Run: headless pygame with SDL's dummy video driver; simulated clock (each Clock.tick advances the game by its frame time, no real sleeping); random seed 0; keys injected as events and as key.get_pressed() state; no mouse input.
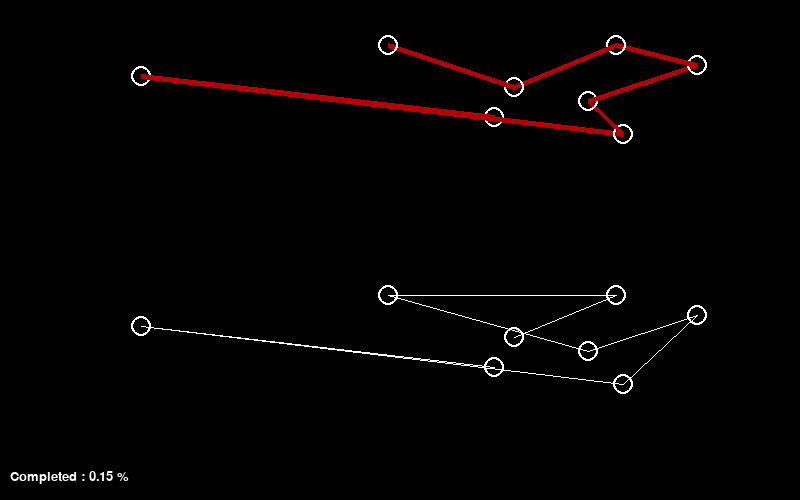
Frame 1 of 4 · flips 1–60 · no input
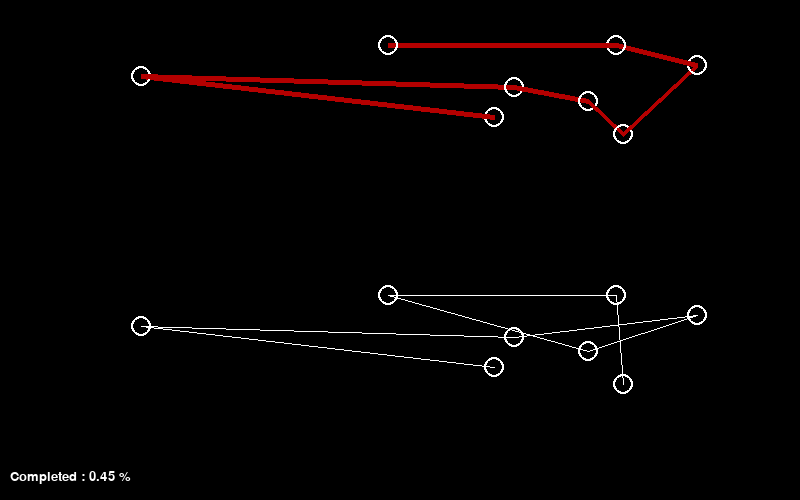
Frame 2 of 4 · flips 61–180 · tapped SPACE, RETURN · held RIGHT (→), D
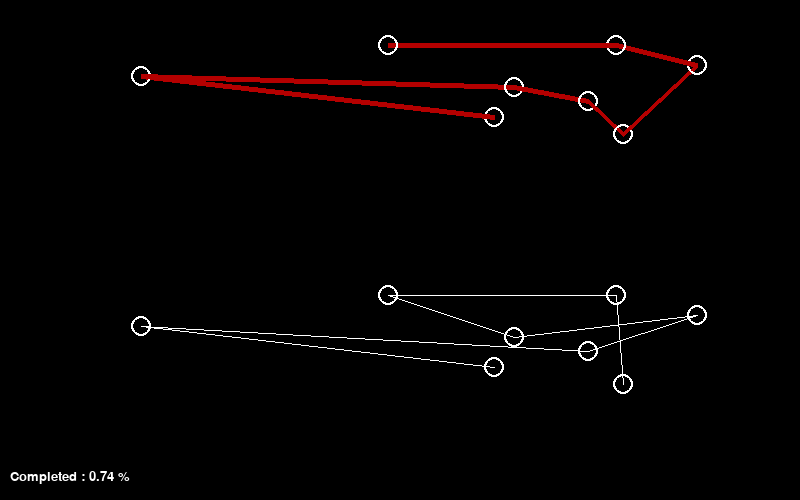
Frame 3 of 4 · flips 181–300 · held DOWN (↓), S
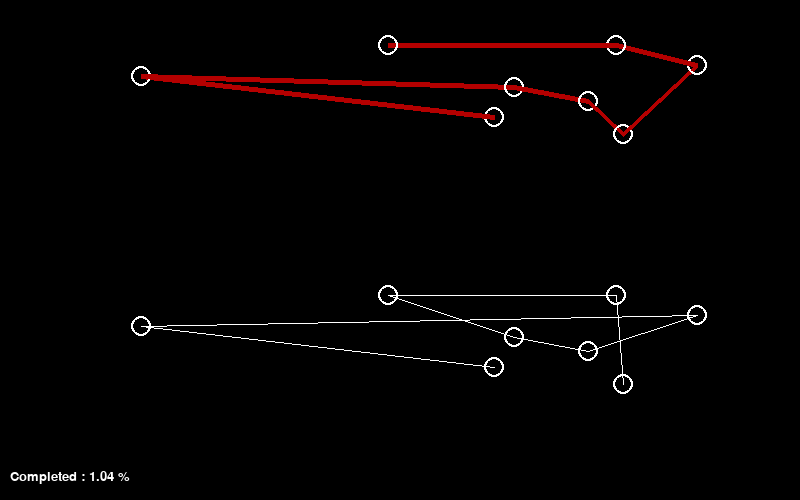
Frame 4 of 4 · flips 301–420 · held LEFT (←), A, UP (↑), W

The pygame program that drew these frames:

import pygame as pg 
from pygame.math import Vector2
import random
pg.init()
width = 800
height = 500 
screen = pg.display.set_mode((width, height))
pg.display.set_caption('Travelling Salesman Problem with Lexicographic Algo')
clock = pg.time.Clock() 
running  = True

base_font = pg.font.SysFont('consolas', 20)
textColor = (255,255,255)
def draw(arr,col,t,xOff, yOff) : 
    for i in range(len(arr)) : 
            x1 , y1 = arr[i].x + xOff , arr[i].y + yOff
            pg.draw.circle(screen, (255,255,255), (int(x1),int(y1)), 10,2)
            if i < len(arr) - 1 :  
                x2 , y2 = arr[i+1].x + xOff , arr[i+1].y + yOff
                pg.draw.line(screen, col, (x1,y1) , (x2,y2) ,t )
def swap(arr,i,j) : 
    arr[i] , arr[j] = arr[j] , arr[i]
def distance(point1,point2) : 
    x1 , y1 = point1.x , point1.y
    x2 , y2 = point2.x , point2.y
    d = (x2 - x1)**2 + (y2-y1)**2
    return d**(1/2) 
def calcDistance(nodes) : 
    sum = 0
    for i in range(len(nodes)-1) : 
        sum += distance(nodes[i] , nodes[i+1])
    return sum 

# Lexical order algo : 
def splitAndReverse(arr , pos) : # reverses the array from pos value to the end
    end = []
    for i in range(len(arr)-pos) : 
        x = arr.pop()
        end.append(x)
    arr.extend(end)
def nextOrder()  :
    global count
    largesti = -1
    for i in range(len(orderForLexico)-1) : 
        if orderForLexico[i] < orderForLexico[i+1] : 
            largesti = i 
    if largesti == -1 : 
        return
    largestj = 0 
    for j in range(len(orderForLexico)) : 
        if orderForLexico[largesti] < orderForLexico[j] : largestj = j
    swap(orderForLexico, largesti , largestj)
    splitAndReverse(orderForLexico, largesti+1)
    count += 1

def factorial(n) : 
    if n == 1 : return 1
    else : return n*factorial(n-1)

nodeLength = 8
totalPermutations = factorial(nodeLength)
nodes = [0 for _ in range(nodeLength)]
orderForLexico = []
bestOrder = []
for i in range(len(nodes)) : 
    nodes[i] = Vector2(random.randint(100,width-100), random.randint(10,height/2.5))
    orderForLexico.append(i)

count = 1
recordDistanceLexico = calcDistance(nodes)
bestPathForLexico = nodes.copy()
print(totalPermutations)

while running : 
    screen.fill((0,0,0 ))
    newNodes = []
    for ele in orderForLexico : 
        newNodes.append(nodes[ele])
    draw(newNodes,(255,255,255),1, 0 , 250)
    d = calcDistance(newNodes)
    if d < recordDistanceLexico : 
        recordDistanceLexico = d 
        bestPathForLexico = newNodes.copy()
        bestOrder = orderForLexico.copy()
    totalPercentage = round(100 * count/totalPermutations , 2)
    
    draw(bestPathForLexico , (180,0,0), 5, 0 , 0)
    nextOrder()
    text = base_font.render("Completed : " + str(totalPercentage) + " %",True,textColor)
    screen.blit(text,(10,height-30))

    for event in pg.event.get() : 
        if event.type == pg.QUIT : 
            running = False 
        elif event.type == pg.KEYDOWN : 
            if event.key == pg.K_q : 
                running = False 
            if event.key == pg.K_r : 
                for i in range(len(nodes)) : 
                    nodes[i] = Vector2(random.randint(100,width-100), random.randint(10,height/2.5))
                    orderForLexico[i] = i
                recordDistanceLexico = calcDistance(nodes)
                bestPathForLexico = nodes.copy()
                count = 0
    pg.display.flip()
    clock.tick()
pg.quit()
